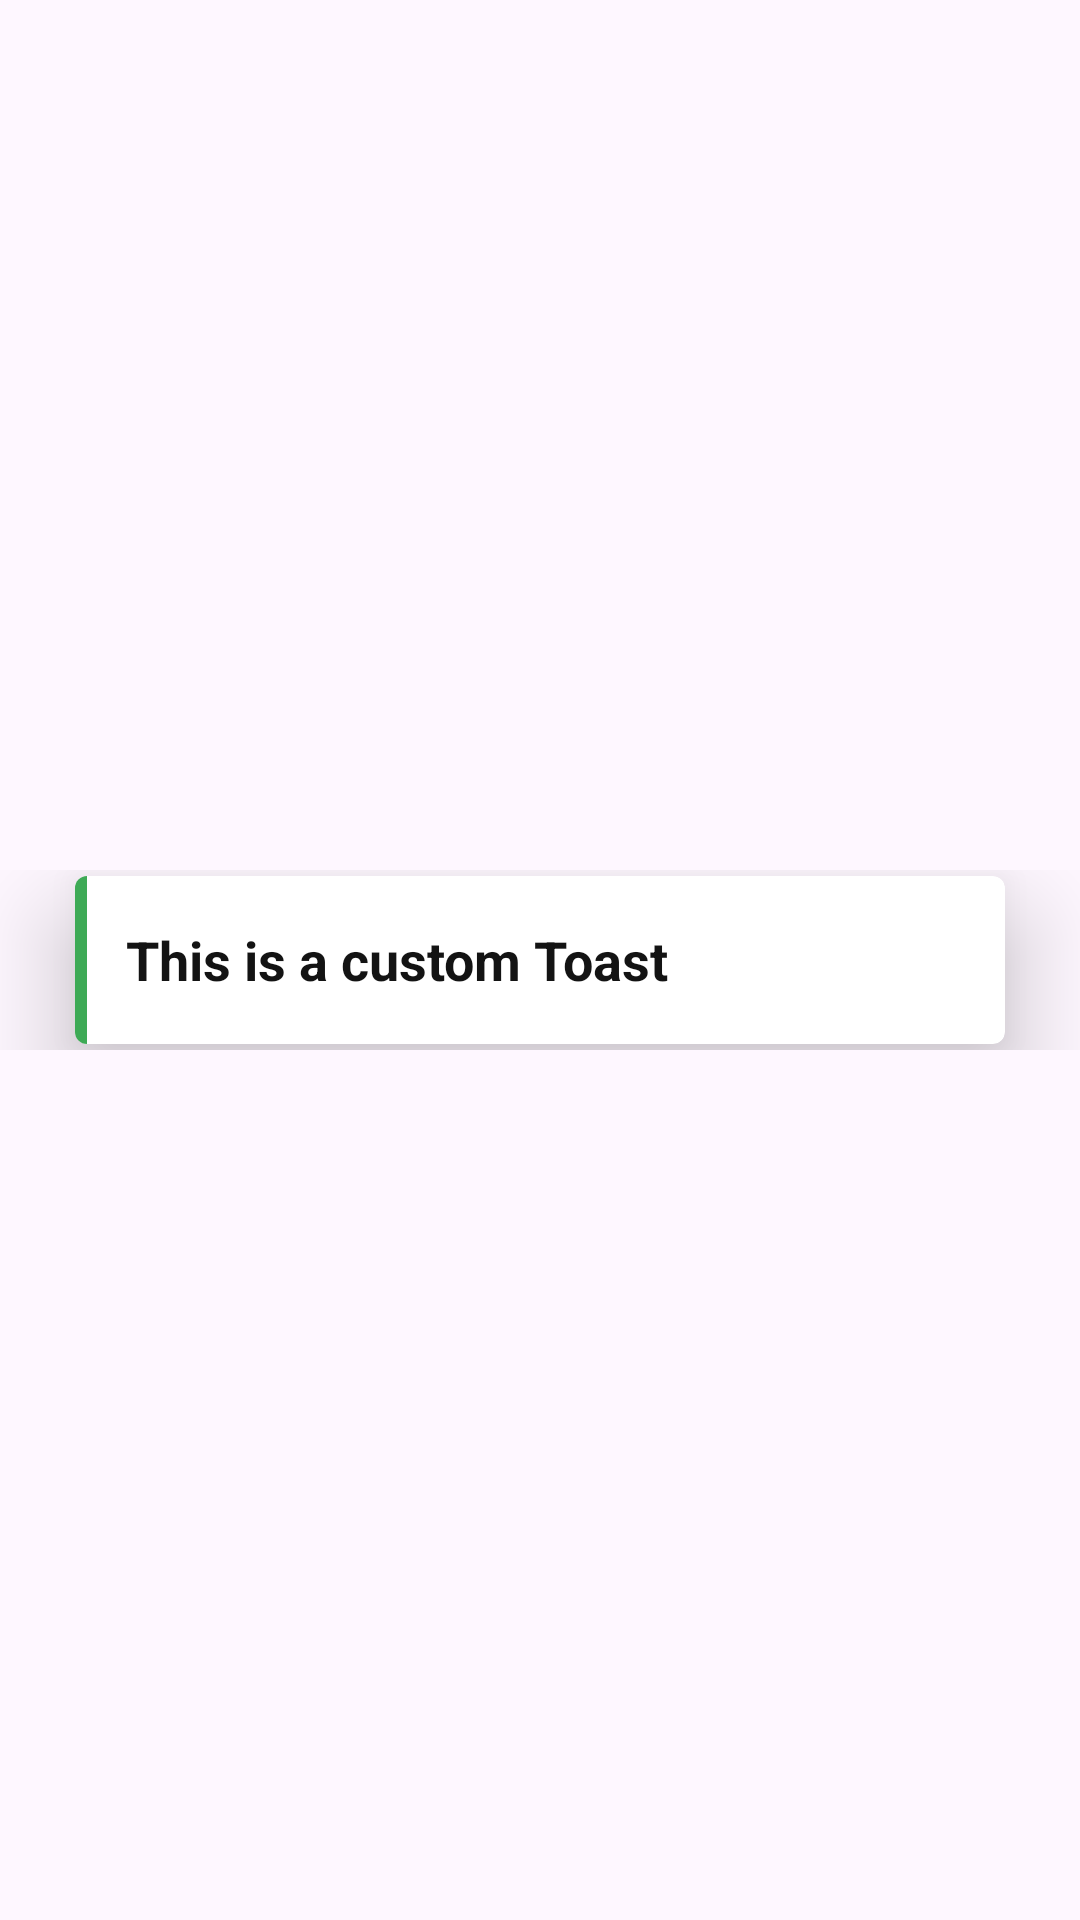

Write the Android layout XML for this screen, with the resource values it uses.
<!-- AndroidManifest.xml: application theme Theme.FinderJob -->
<!-- res/layout/custom_toast_layout.xml -->
<?xml version="1.0" encoding="utf-8"?>
<RelativeLayout xmlns:android="http://schemas.android.com/apk/res/android"
    android:layout_width="match_parent"
    android:layout_height="match_parent"
    xmlns:app="http://schemas.android.com/apk/res-auto"
    android:id="@+id/toast_container">
    <RelativeLayout
        android:id="@+id/button_parent"
        android:layout_width="match_parent"
        android:layout_height="60dp"
        android:layout_centerHorizontal="true"
        android:layout_centerVertical="true">

        <androidx.cardview.widget.CardView
            android:id="@+id/button_card_parent"
            android:layout_width="match_parent"
            android:layout_height="56dp"
            android:layout_centerHorizontal="true"
            android:layout_centerVertical="true"
            android:layout_marginLeft="25dp"
            app:cardElevation="20dp"
            android:layout_marginRight="25dp"
            app:cardCornerRadius="4dp">

            <RelativeLayout
                android:id="@+id/button_click_parent"
                android:layout_width="match_parent"
                android:layout_height="match_parent"
                android:background="?attr/selectableItemBackground"
                android:clickable="true"
                android:focusable="true">

                <FrameLayout
                    android:id="@+id/button_accent_border"
                    android:layout_width="4dp"
                    android:layout_height="match_parent"
                    android:background="#3EAA56" />

                <TextView
                    android:id="@+id/toast_text"
                    android:layout_width="wrap_content"
                    android:layout_height="wrap_content"
                    android:layout_centerVertical="true"
                    android:layout_marginStart="17dp"
                    android:ellipsize="end"
                    android:lines="1"
                    android:text="This is a custom Toast"
                    android:textColor="#131313"
                    android:textSize="18sp"
                    android:textStyle="bold" />

            </RelativeLayout>

        </androidx.cardview.widget.CardView>

    </RelativeLayout>
</RelativeLayout>
<!-- resources referenced by this layout -->
<resources>
  <style name="Theme.FinderJob" parent="Base.Theme.FinderJob" />
  <style name="Base.Theme.FinderJob" parent="Theme.Material3.DayNight.NoActionBar">
          
          
      </style>
</resources>
